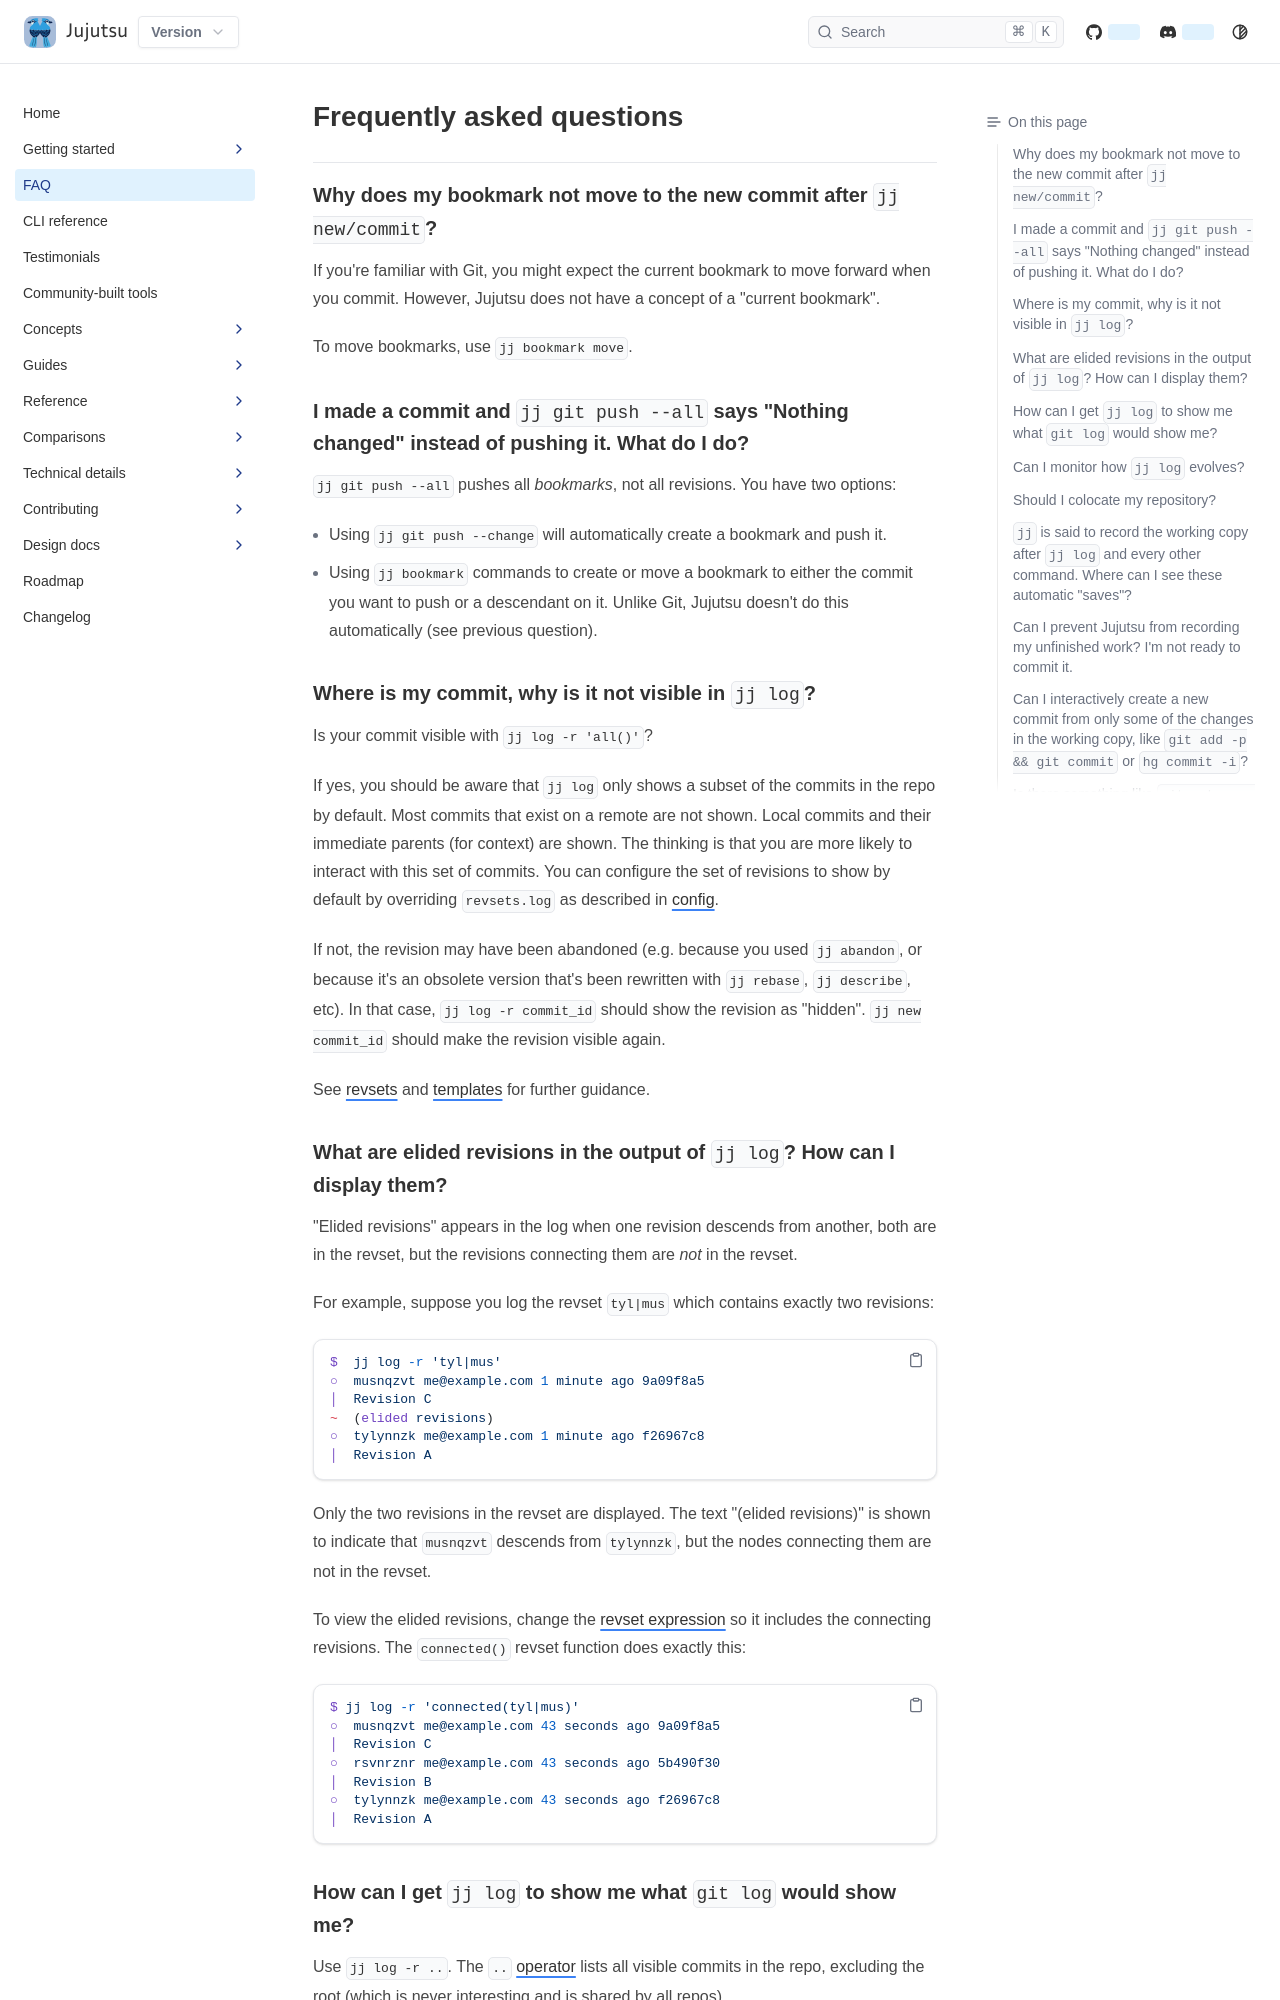

repository: ConnerPetzold/jj · page: prerelease/faq.html · generator: mkdocs

# Frequently asked questions

### Why does my bookmark not move to the new commit after `jj new/commit`?

If you're familiar with Git, you might expect the current bookmark to move forward
when you commit. However, Jujutsu does not have a concept of a "current bookmark".

To move bookmarks, use `jj bookmark move`.

### I made a commit and `jj git push --all` says "Nothing changed" instead of pushing it. What do I do?

`jj git push --all` pushes all _bookmarks_, not all revisions. You have two
options:

- Using `jj git push --change` will automatically create a bookmark and push it.
- Using `jj bookmark` commands to create or move a bookmark to either the commit
  you want to push or a descendant on it. Unlike Git, Jujutsu doesn't do this
  automatically (see previous question).

### Where is my commit, why is it not visible in `jj log`?

Is your commit visible with `jj log -r 'all()'`?

If yes, you should be aware that `jj log` only shows a subset of the commits in
the repo by default. Most commits that exist on a remote are not shown. Local
commits and their immediate parents (for context) are shown. The thinking is
that you are more likely to interact with this set of commits. You can configure
the set of revisions to show by default by overriding `revsets.log` as described
in [config].

If not, the revision may have been abandoned (e.g. because you
used `jj abandon`, or because it's an obsolete version that's been rewritten
with `jj rebase`, `jj describe`, etc). In that case, `jj log -r commit_id`
should show the revision as "hidden". `jj new commit_id` should make the
revision visible again.

See [revsets] and [templates] for further guidance.

### What are elided revisions in the output of `jj log`? How can I display them?

"Elided revisions" appears in the log when one revision descends from another,
both are in the revset, but the revisions connecting them are _not_ in the
revset.

For example, suppose you log the revset `tyl|mus` which contains exactly two
revisions:

```sh
$  jj log -r 'tyl|mus'
○  musnqzvt me@example.com 1 minute ago 9a09f8a5
│  Revision C
~  (elided revisions)
○  tylynnzk me@example.com 1 minute ago f26967c8
│  Revision A
```

Only the two revisions in the revset are displayed. The text "(elided
revisions)" is shown to indicate that `musnqzvt` descends from `tylynnzk`, but
the nodes connecting them are not in the revset.

To view the elided revisions, change the [revset expression](revsets.md) so it
includes the connecting revisions. The `connected()` revset function does
exactly this:

```sh
$ jj log -r 'connected(tyl|mus)'
○  musnqzvt me@example.com 43 seconds ago 9a09f8a5
│  Revision C
○  rsvnrznr me@example.com 43 seconds ago 5b490f30
│  Revision B
○  tylynnzk me@example.com 43 seconds ago f26967c8
│  Revision A
```

### How can I get `jj log` to show me what `git log` would show me?

Use `jj log -r ..`. The `..` [operator] lists all visible commits in the repo, excluding the root (which is never interesting and is shared by all repos).
